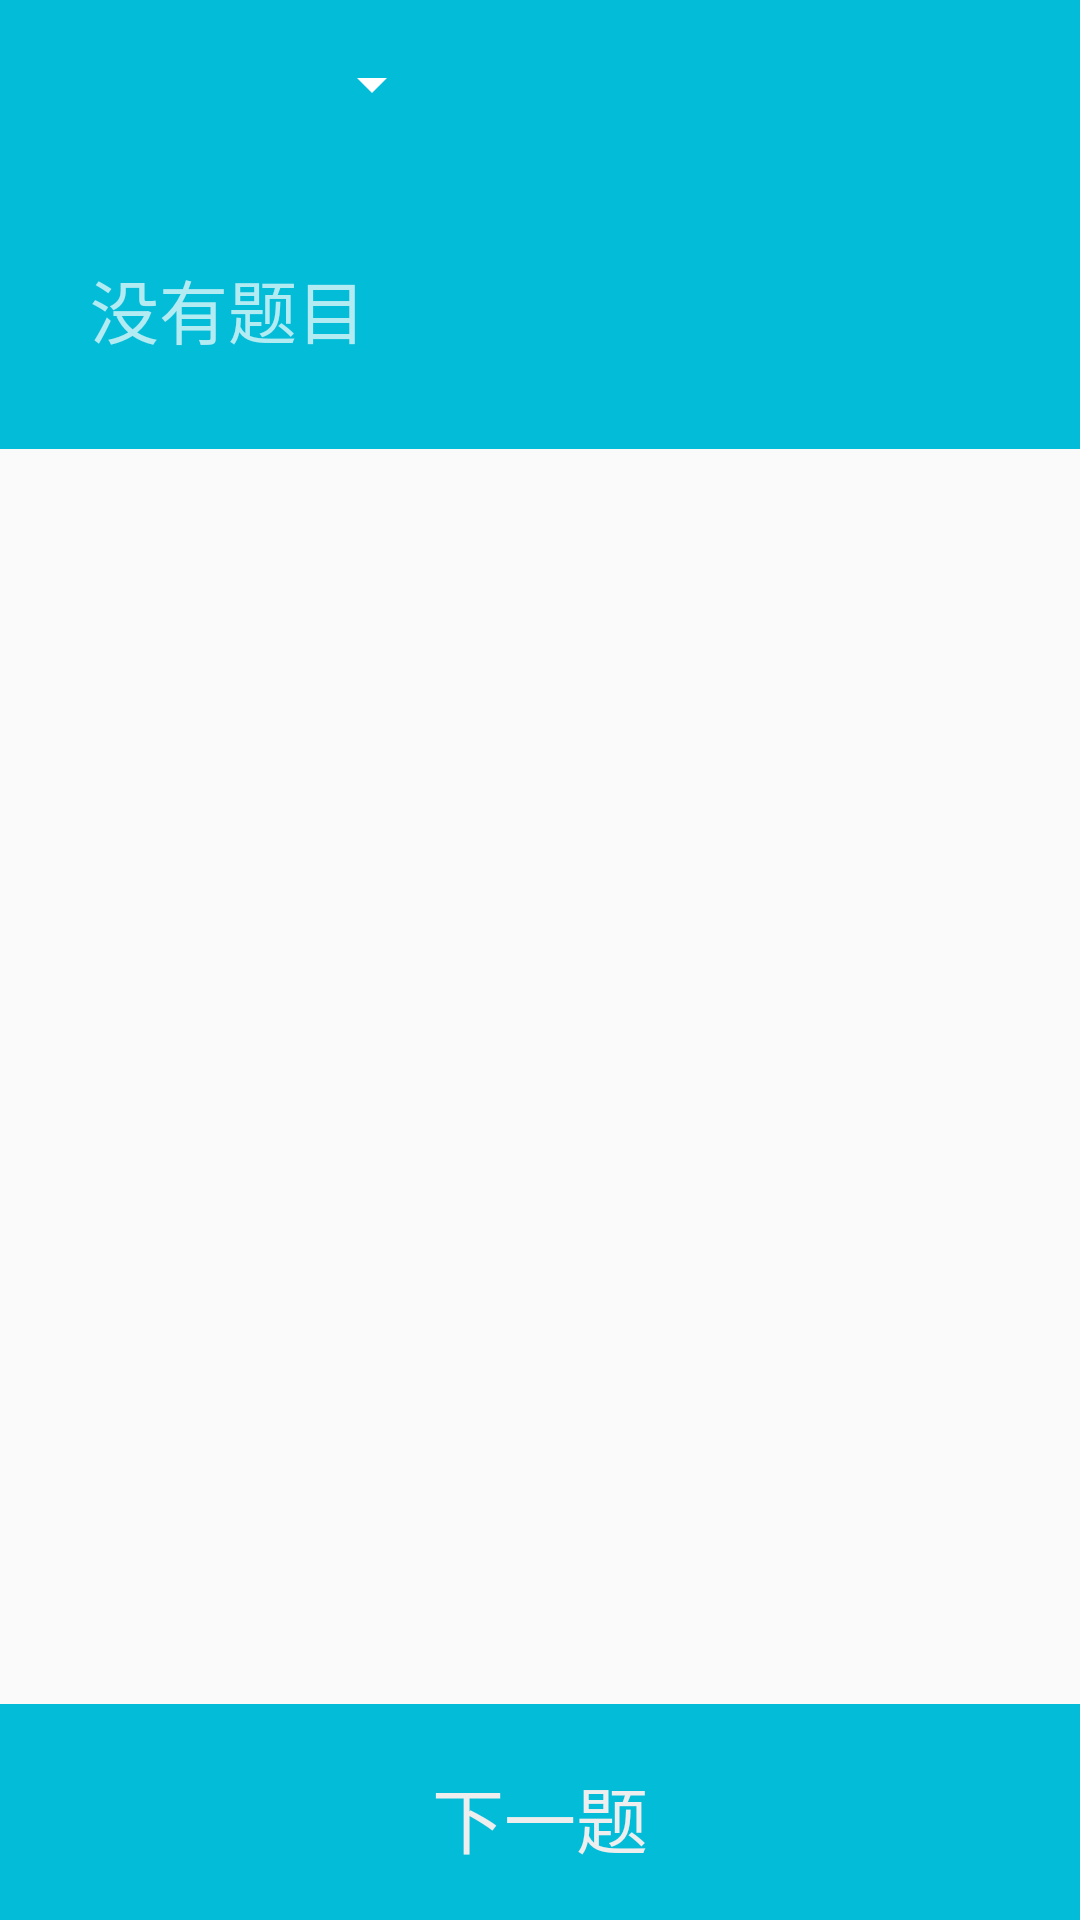

Reconstruct the res/layout file that produces this screen, plus the resources it refers to.
<!-- AndroidManifest.xml: activity theme AppTheme.NoActionBar -->
<!-- res/layout/activity_question.xml -->
<?xml version="1.0" encoding="utf-8"?>

<LinearLayout xmlns:android="http://schemas.android.com/apk/res/android"
    xmlns:app="http://schemas.android.com/apk/res-auto"
    xmlns:tools="http://schemas.android.com/tools"
    android:layout_width="match_parent"
    android:layout_height="match_parent"
    tools:context="xyz.kfdykme.mobistudi.question.QuestionActivity"
    android:orientation="vertical">



    <android.support.design.widget.AppBarLayout
        android:id="@+id/appBarLayout"
        android:layout_width="match_parent"
        android:layout_height="wrap_content"
        android:theme="@style/AppTheme.AppBarOverlay"
        android:weightSum="1"
        tools:layout_editor_absoluteY="8dp"
        tools:layout_editor_absoluteX="0dp">

        <android.support.v7.widget.Toolbar
            android:id="@+id/toolbar"
            android:layout_width="match_parent"
            android:layout_height="wrap_content"
            android:layout_weight="5.93"
            android:background="?attr/colorPrimary"
            app:popupTheme="@style/AppTheme.PopupOverlay"

            android:gravity="right">

            <Spinner
                android:id="@+id/spinner"
                android:layout_width="wrap_content"
                android:layout_height="match_parent"
                android:layout_marginStart="100dp"
                android:layout_marginLeft="100dp">

            </Spinner>
            </android.support.v7.widget.Toolbar>

        <TextView
        android:id="@+id/activity_question_question_description"
        android:layout_width="match_parent"
        android:layout_height="wrap_content"
        android:padding="10dp"
            android:layout_margin="20dp"
        android:text="没有题目"
        android:textSize="23sp"
        />
    </android.support.design.widget.AppBarLayout>



        <android.support.v7.widget.RecyclerView

            android:id="@+id/activity_question_answer_rv"
            android:layout_width="match_parent"
            android:layout_height="0dp"
            android:layout_weight="1">

        </android.support.v7.widget.RecyclerView>


    <TextView
        android:id="@+id/tv_check"
        android:layout_width="match_parent"
        android:layout_height="72dp"
        android:layout_gravity="right|bottom"
        android:background="@color/colorPrimary"
        android:fontFamily="sans-serif-condensed"
        android:padding="20dp"
        android:gravity="center"
        android:text="@string/next_problem"
        android:textColor="@color/colorAccent"
        android:textSize="24sp"
        />
    
        
        
        
        
        
        
            
            
            
            
            
                
                
                
                
                
                
            
                
                
                

            

            
                
                
                
                
                
                
                
        

        
            
            
            

                
                    
                    
                    
                    
                    






                


    



</LinearLayout>
<!-- resources referenced by this layout -->
<resources>
  <color name="colorAccent">#eeeeee</color>
     //
  <color name="colorPrimary">#03bcd8</color>
  <string name="next_problem">下一题</string>
  <style name="AppTheme.AppBarOverlay" parent="ThemeOverlay.AppCompat.Dark.ActionBar" />
  <style name="AppTheme.PopupOverlay" parent="ThemeOverlay.AppCompat.Light" />
  <style name="AppTheme.NoActionBar">
          <item name="windowActionBar">false</item>
          <item name="windowNoTitle">true</item>
      </style>
</resources>
